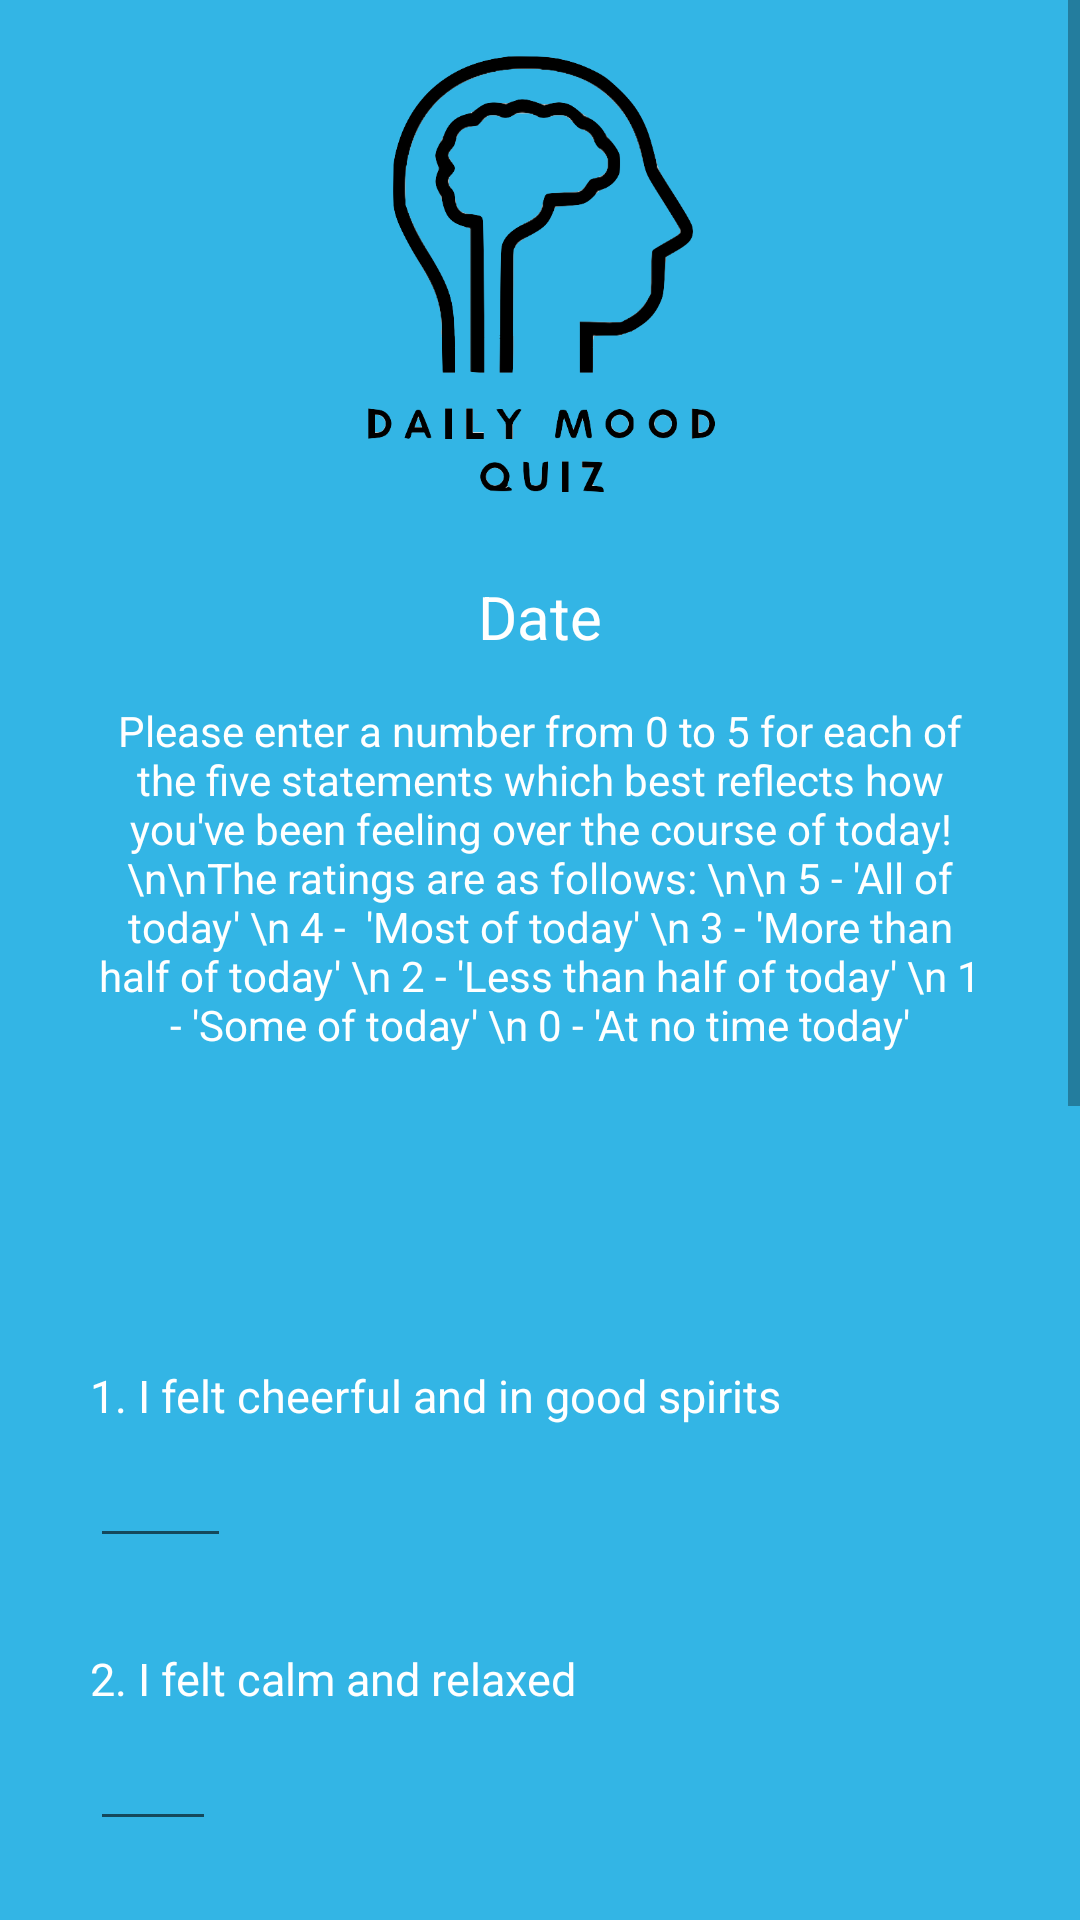

The Android layout XML behind this screen, and the referenced resources:
<!-- AndroidManifest.xml: application theme AppTheme -->
<!-- res/layout/activity_mood_quiz.xml -->
<?xml version="1.0" encoding="utf-8"?>
<ScrollView xmlns:android="http://schemas.android.com/apk/res/android"
    xmlns:tools="http://schemas.android.com/tools"
    android:layout_width="match_parent"
    android:layout_height="match_parent"
    android:orientation="vertical"
    tools:context=".SelfActivity"
    android:background="@android:color/holo_blue_light">

    <LinearLayout
        android:orientation="vertical"
        android:layout_width="300dp"
        android:layout_height="50dp"
        android:layout_marginTop="10dp"
        android:layout_gravity="center_horizontal"
        android:gravity="center_horizontal|left"
        android:minWidth="25px"
        android:minHeight="25px"
        android:focusable="true"
        android:focusableInTouchMode="true">


        <ImageView
            android:id="@+id/quiz_graphic"
            android:layout_width="match_parent"
            android:layout_height="167dp"
            android:src="@drawable/quiz_graphic">

        </ImageView>

        <TextView
            android:id="@+id/textView10"
            android:layout_width="match_parent"
            android:layout_height="wrap_content"
            android:layout_alignParentTop="true"
            android:layout_centerHorizontal="true"
            android:layout_marginTop="15dp"
            android:gravity="center_horizontal"
            android:textColor="@android:color/white"
            android:text="Date"
            android:textSize="20dp"
            android:textAlignment="center" />

        <TextView
            android:id="@+id/textView10"
            android:layout_width="match_parent"
            android:layout_height="201dp"
            android:layout_alignParentTop="true"
            android:layout_centerHorizontal="true"
            android:layout_marginTop="15dp"
            android:gravity="center_horizontal"
            android:text="Please enter a number from 0 to 5 for each of the five statements which best reflects how you've been feeling over the course of today! \n\nThe ratings are as follows: \n\n 5 - 'All of today' \n 4 -  'Most of today' \n 3 - 'More than half of today' \n 2 - 'Less than half of today' \n 1 - 'Some of today' \n 0 - 'At no time today'"
            android:textAlignment="center"
            android:textSize="14dp"
            android:textColor="@android:color/white"/>

        <TextView
            android:id="@+id/statement_one"
            android:layout_width="250dp"
            android:layout_height="wrap_content"
            android:layout_alignParentTop="true"
            android:layout_alignParentEnd="true"
            android:layout_alignParentRight="true"
            android:layout_centerHorizontal="true"
            android:layout_marginTop="20dp"
            android:layout_marginEnd="73dp"
            android:layout_marginRight="73dp"
            android:text="1. I felt cheerful and in good spirits"
            android:textColor="@android:color/white"
            android:textSize="15dp"
            tools:layout_editor_absoluteX="94dp"
            tools:layout_editor_absoluteY="68dp" />

        <EditText
            android:id="@+id/entry_one"
            android:textAlignment="center"
            android:textSize="20dp"
            android:layout_width="47dp"
            android:layout_height="wrap_content"
            android:ems="10"
            android:inputType="number"
            android:textColor="@android:color/white"/>

        <TextView
            android:id="@+id/statement_two"
            android:layout_width="wrap_content"
            android:layout_height="wrap_content"
            android:layout_alignParentTop="true"
            android:layout_alignParentEnd="true"
            android:layout_alignParentRight="true"
            android:layout_centerHorizontal="true"
            android:layout_marginTop="30dp"
            android:layout_marginEnd="106dp"
            android:layout_marginRight="106dp"
            android:text="2. I felt calm and relaxed"
            android:textColor="@android:color/white"
            android:textSize="15dp"
            tools:layout_editor_absoluteX="94dp"
            tools:layout_editor_absoluteY="68dp" />

        <EditText
            android:id="@+id/entry_two"
            android:textAlignment="center"
            android:textSize="20dp"
            android:layout_width="42dp"
            android:layout_height="wrap_content"
            android:ems="10"
            android:inputType="number"
            android:textColor="@android:color/white"/>

        <TextView
            android:id="@+id/statement_three"
            android:layout_width="wrap_content"
            android:layout_height="wrap_content"
            android:layout_alignParentTop="true"
            android:layout_alignParentEnd="true"
            android:layout_alignParentRight="true"
            android:layout_centerHorizontal="true"
            android:layout_marginTop="30dp"
            android:layout_marginEnd="106dp"
            android:layout_marginRight="106dp"
            android:text="3. I felt active and vigorous"
            android:textColor="@android:color/white"
            android:textSize="15dp"
            tools:layout_editor_absoluteX="94dp"
            tools:layout_editor_absoluteY="68dp" />

        <EditText
            android:id="@+id/entry_three"
            android:textAlignment="center"
            android:textSize="20dp"
            android:layout_width="42dp"
            android:layout_height="wrap_content"
            android:ems="10"
            android:inputType="number"
            android:textColor="@android:color/white"/>

        <TextView
            android:id="@+id/statement_four"
            android:layout_width="259dp"
            android:layout_height="wrap_content"
            android:layout_alignParentTop="true"
            android:layout_alignParentEnd="true"
            android:layout_alignParentRight="true"
            android:layout_centerHorizontal="true"
            android:layout_marginTop="30dp"
            android:layout_marginEnd="106dp"
            android:layout_marginRight="106dp"
            android:text="4. I woke up feeling fresh and rested"
            android:textColor="@android:color/white"
            android:textSize="15dp"
            tools:layout_editor_absoluteX="94dp"
            tools:layout_editor_absoluteY="68dp" />

        <EditText
            android:id="@+id/entry_four"
            android:textAlignment="center"
            android:textSize="20dp"
            android:layout_width="42dp"
            android:layout_height="wrap_content"
            android:ems="10"
            android:inputType="number"
            android:textColor="@android:color/white"/>

        <TextView
            android:id="@+id/statement_five"
            android:layout_width="269dp"
            android:layout_height="wrap_content"
            android:layout_alignParentTop="true"
            android:layout_alignParentEnd="true"
            android:layout_alignParentRight="true"
            android:layout_centerHorizontal="true"
            android:layout_marginTop="30dp"
            android:layout_marginEnd="106dp"
            android:layout_marginRight="106dp"
            android:text="5. I engaged in activities that interest me"
            android:textColor="@android:color/white"
            android:textSize="15dp"
            tools:layout_editor_absoluteX="94dp"
            tools:layout_editor_absoluteY="68dp" />

        <EditText
            android:id="@+id/entry_five"
            android:textAlignment="center"
            android:textSize="20dp"
            android:layout_width="42dp"
            android:layout_height="wrap_content"
            android:ems="10"
            android:inputType="number"
            android:textColor="@android:color/white"/>

        <TextView
            android:id="@+id/final_statement"
            android:layout_width="269dp"
            android:layout_height="wrap_content"
            android:layout_alignParentTop="true"
            android:layout_alignParentEnd="true"
            android:layout_alignParentRight="true"
            android:layout_centerHorizontal="true"
            android:layout_marginTop="30dp"
            android:layout_marginEnd="106dp"
            android:layout_marginRight="106dp"
            android:text="How did you feel today?"
            android:textColor="@android:color/white"
            android:textSize="15dp"
            tools:layout_editor_absoluteX="94dp"
            tools:layout_editor_absoluteY="68dp" />

        <EditText
            android:id="@+id/final_entry"
            android:layout_width="match_parent"
            android:layout_height="wrap_content"
            android:ems="10"
            android:hint="Add a journal entry..."
            android:inputType="textMultiLine"
            android:textColor="@android:color/white"
            android:textSize="15dp" />

        <Button
            android:id="@+id/submit_quiz_button"
            android:layout_width="wrap_content"
            android:layout_height="wrap_content"
            android:layout_alignParentStart="true"
            android:layout_alignParentLeft="true"
            android:layout_alignParentTop="true"
            android:layout_centerHorizontal="true"
            android:layout_marginStart="90dp"
            android:layout_marginLeft="90dp"
            android:layout_marginTop="30dp"
            android:layout_marginBottom="20dp"
            android:text="Submit quiz"
            tools:layout_editor_absoluteX="132dp"
            tools:layout_editor_absoluteY="576dp"
            android:textColor="@android:color/darker_gray"
            android:backgroundTint="@android:color/white"/>

        <TextView
            android:id="@+id/result"
            android:layout_width="match_parent"
            android:layout_height="wrap_content"
            android:layout_alignParentTop="true"
            android:layout_centerHorizontal="true"
            android:layout_marginTop="5dp"
            android:layout_marginBottom="5dp"
            android:gravity="center_horizontal"
            android:text="0"
            android:textAlignment="center"
            android:textColor="#000"
            android:textSize="0dp" />

    </LinearLayout>
</ScrollView>
<!-- resources referenced by this layout -->
<resources>
  <!-- drawable quiz_graphic: png bitmap (drawable, 57382 bytes) -->
  <style name="AppTheme" parent="Theme.AppCompat.Light.DarkActionBar">
          
          <item name="colorPrimary">#68C7F3</item>
          <item name="colorPrimaryDark">#7DD0F6</item>
          <item name="colorAccent">#2196F3</item>
      </style>
</resources>
